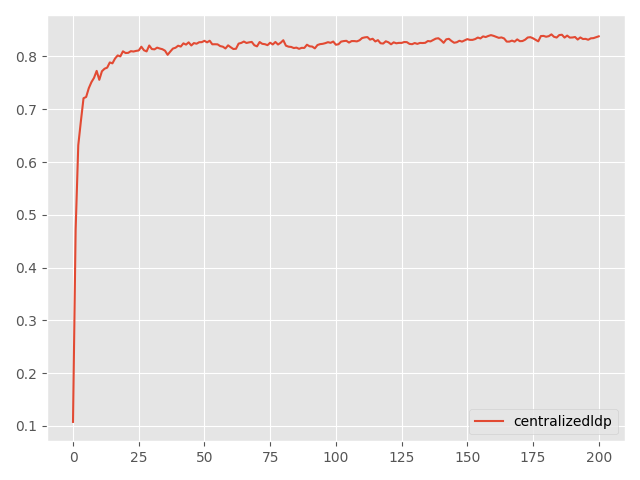

The data file committed next to this chart (first rows):
Step, topology, method, lr, clip, sigma, sigma-cor, epsilon, accuracy
0, centralized, ldp, 0.5, 10, 0.1357, 0, 0.1, 0.1076
5, centralized, ldp, 0.5, 10, 0.1357, 0, 0.1, 0.4714
10, centralized, ldp, 0.5, 10, 0.1357, 0, 0.1, 0.6318
15, centralized, ldp, 0.5, 10, 0.1357, 0, 0.1, 0.6776
20, centralized, ldp, 0.5, 10, 0.1357, 0, 0.1, 0.7209
25, centralized, ldp, 0.5, 10, 0.1357, 0, 0.1, 0.7233
30, centralized, ldp, 0.5, 10, 0.1357, 0, 0.1, 0.7399
35, centralized, ldp, 0.5, 10, 0.1357, 0, 0.1, 0.7513
40, centralized, ldp, 0.5, 10, 0.1357, 0, 0.1, 0.7596
45, centralized, ldp, 0.5, 10, 0.1357, 0, 0.1, 0.7727
50, centralized, ldp, 0.5, 10, 0.1357, 0, 0.1, 0.7558
55, centralized, ldp, 0.5, 10, 0.1357, 0, 0.1, 0.772
60, centralized, ldp, 0.5, 10, 0.1357, 0, 0.1, 0.7768
65, centralized, ldp, 0.5, 10, 0.1357, 0, 0.1, 0.7789
70, centralized, ldp, 0.5, 10, 0.1357, 0, 0.1, 0.7887
75, centralized, ldp, 0.5, 10, 0.1357, 0, 0.1, 0.787
80, centralized, ldp, 0.5, 10, 0.1357, 0, 0.1, 0.7962
85, centralized, ldp, 0.5, 10, 0.1357, 0, 0.1, 0.802
90, centralized, ldp, 0.5, 10, 0.1357, 0, 0.1, 0.8002
95, centralized, ldp, 0.5, 10, 0.1357, 0, 0.1, 0.8098
100, centralized, ldp, 0.5, 10, 0.1357, 0, 0.1, 0.8066
105, centralized, ldp, 0.5, 10, 0.1357, 0, 0.1, 0.8069
110, centralized, ldp, 0.5, 10, 0.1357, 0, 0.1, 0.8101
115, centralized, ldp, 0.5, 10, 0.1357, 0, 0.1, 0.8094
120, centralized, ldp, 0.5, 10, 0.1357, 0, 0.1, 0.8106
125, centralized, ldp, 0.5, 10, 0.1357, 0, 0.1, 0.8114
130, centralized, ldp, 0.5, 10, 0.1357, 0, 0.1, 0.8185
135, centralized, ldp, 0.5, 10, 0.1357, 0, 0.1, 0.8118
140, centralized, ldp, 0.5, 10, 0.1357, 0, 0.1, 0.8096
145, centralized, ldp, 0.5, 10, 0.1357, 0, 0.1, 0.8208
150, centralized, ldp, 0.5, 10, 0.1357, 0, 0.1, 0.8141
155, centralized, ldp, 0.5, 10, 0.1357, 0, 0.1, 0.8135
160, centralized, ldp, 0.5, 10, 0.1357, 0, 0.1, 0.8168
165, centralized, ldp, 0.5, 10, 0.1357, 0, 0.1, 0.8151
170, centralized, ldp, 0.5, 10, 0.1357, 0, 0.1, 0.8138
175, centralized, ldp, 0.5, 10, 0.1357, 0, 0.1, 0.811
180, centralized, ldp, 0.5, 10, 0.1357, 0, 0.1, 0.8032
185, centralized, ldp, 0.5, 10, 0.1357, 0, 0.1, 0.8093
190, centralized, ldp, 0.5, 10, 0.1357, 0, 0.1, 0.815
195, centralized, ldp, 0.5, 10, 0.1357, 0, 0.1, 0.8166
200, centralized, ldp, 0.5, 10, 0.1357, 0, 0.1, 0.8204
205, centralized, ldp, 0.5, 10, 0.1357, 0, 0.1, 0.8188
210, centralized, ldp, 0.5, 10, 0.1357, 0, 0.1, 0.8249
215, centralized, ldp, 0.5, 10, 0.1357, 0, 0.1, 0.8225
220, centralized, ldp, 0.5, 10, 0.1357, 0, 0.1, 0.8268
225, centralized, ldp, 0.5, 10, 0.1357, 0, 0.1, 0.8209
230, centralized, ldp, 0.5, 10, 0.1357, 0, 0.1, 0.8254
235, centralized, ldp, 0.5, 10, 0.1357, 0, 0.1, 0.8242
240, centralized, ldp, 0.5, 10, 0.1357, 0, 0.1, 0.827
245, centralized, ldp, 0.5, 10, 0.1357, 0, 0.1, 0.8272
250, centralized, ldp, 0.5, 10, 0.1357, 0, 0.1, 0.8297
255, centralized, ldp, 0.5, 10, 0.1357, 0, 0.1, 0.8268
260, centralized, ldp, 0.5, 10, 0.1357, 0, 0.1, 0.8298
265, centralized, ldp, 0.5, 10, 0.1357, 0, 0.1, 0.8231
270, centralized, ldp, 0.5, 10, 0.1357, 0, 0.1, 0.8232
275, centralized, ldp, 0.5, 10, 0.1357, 0, 0.1, 0.823
280, centralized, ldp, 0.5, 10, 0.1357, 0, 0.1, 0.8197
285, centralized, ldp, 0.5, 10, 0.1357, 0, 0.1, 0.8186
290, centralized, ldp, 0.5, 10, 0.1357, 0, 0.1, 0.8152
295, centralized, ldp, 0.5, 10, 0.1357, 0, 0.1, 0.8211
... 141 more rows
